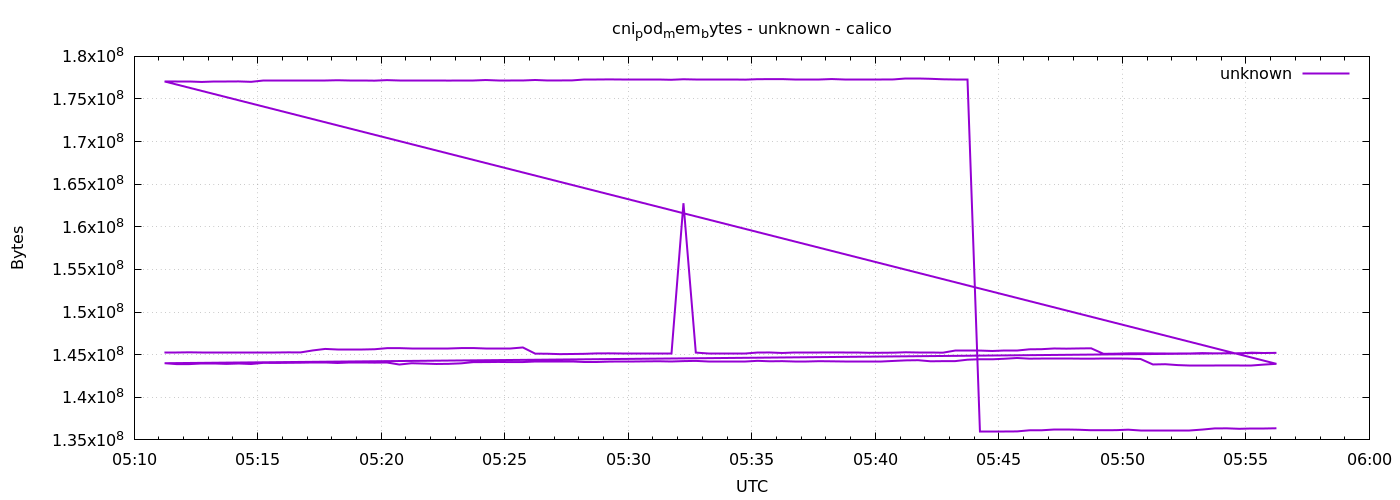

Data behind this chart, as committed beside it:
1778562674	145256448
1778562704	145256448
1778562734	145276928
1778562764	145231872
1778562794	145231872
1778562824	145248256
1778562854	145293312
1778562884	145293312
1778562914	145252352
1778562944	145252352
1778562974	145272832
1778563004	145264640
1778563034	145498112
1778563064	145674240
1778563094	145633280
1778563124	145633280
1778563154	145633280
1778563184	145637376
1778563214	145764352
1778563244	145768448
1778563274	145727488
1778563304	145727488
1778563334	145727488
1778563364	145727488
1778563394	145772544
1778563424	145776640
1778563454	145747968
1778563484	145747968
1778563514	145747968
1778563544	145846272
1778563574	145121280
1778563604	145108992
1778563634	145063936
1778563664	145080320
1778563694	145100800
1778563724	145149952
1778563754	145154048
1778563784	145186816
1778563814	145186816
1778563844	145174528
1778563874	145174528
1778563904	145174528
1778563934	162775040
1778563964	145244160
1778563994	145190912
1778564024	145190912
1778564054	145195008
1778564084	145195008
1778564114	145252352
1778564144	145256448
1778564174	145199104
1778564204	145203200
1778564234	145203200
1778564264	145203200
1778564294	145256448
1778564324	145215488
1778564354	145215488
1778564384	145219584
1778564414	145223680
1778564444	145235968
1778564474	145281024
... 212 more rows
